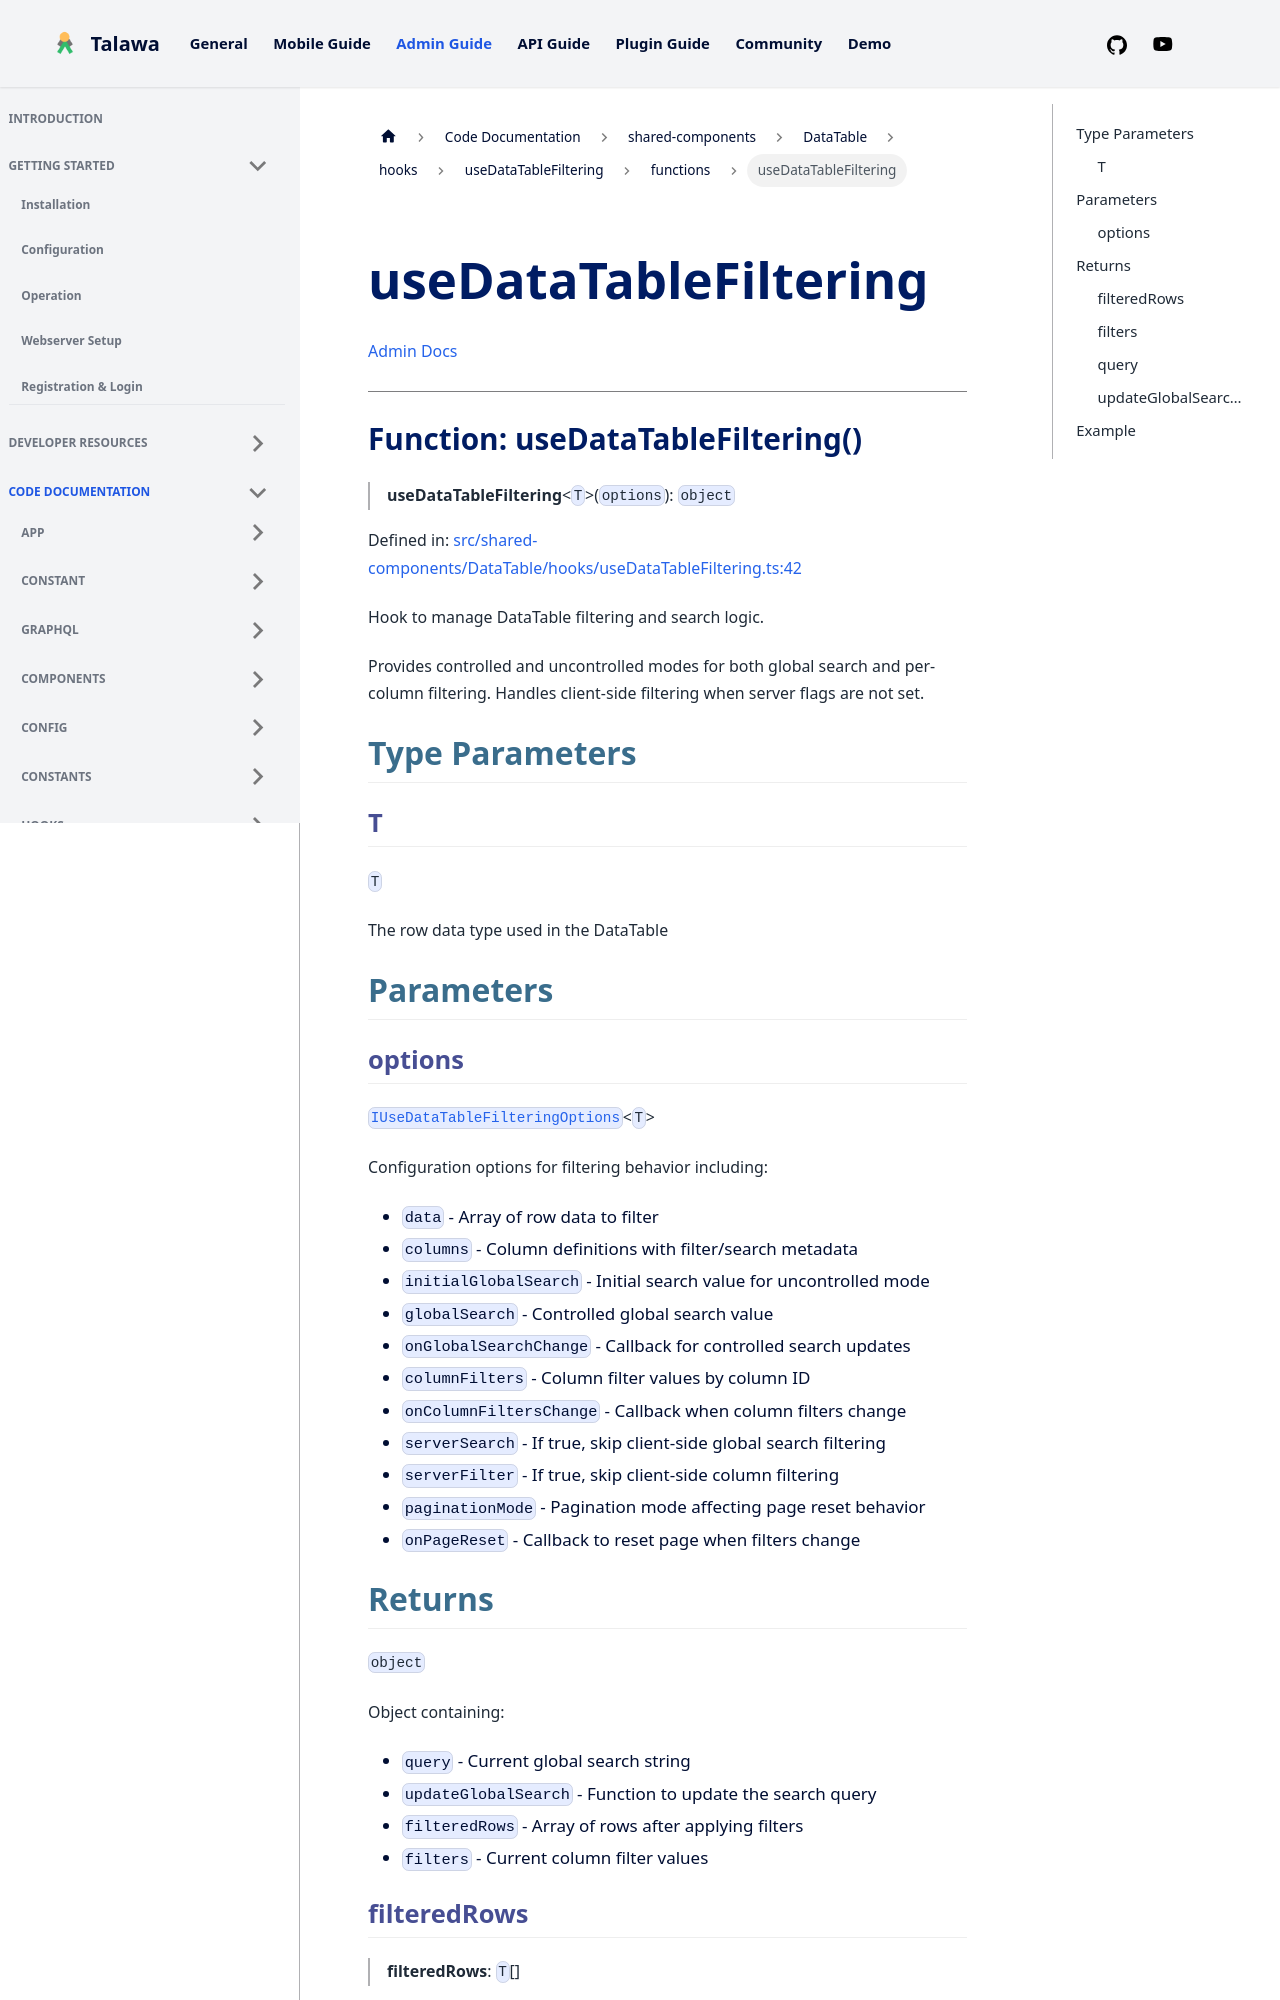

repository: PalisadoesFoundation/talawa-admin · page: docs/auto-docs/shared-components/DataTable/hooks/useDataTableFiltering/functions/useDataTableFiltering/index.html · generator: docusaurus

[Admin Docs](/)

***

# Function: useDataTableFiltering()

> **useDataTableFiltering**\<`T`\>(`options`): `object`

Defined in: [src/shared-components/DataTable/hooks/useDataTableFiltering.ts:42](https://github.com/PalisadoesFoundation/talawa-admin/blob/main/src/shared-components/DataTable/hooks/useDataTableFiltering.ts#L42)

Hook to manage DataTable filtering and search logic.

Provides controlled and uncontrolled modes for both global search and
per-column filtering. Handles client-side filtering when server flags
are not set.

## Type Parameters

### T

`T`

The row data type used in the DataTable

## Parameters
